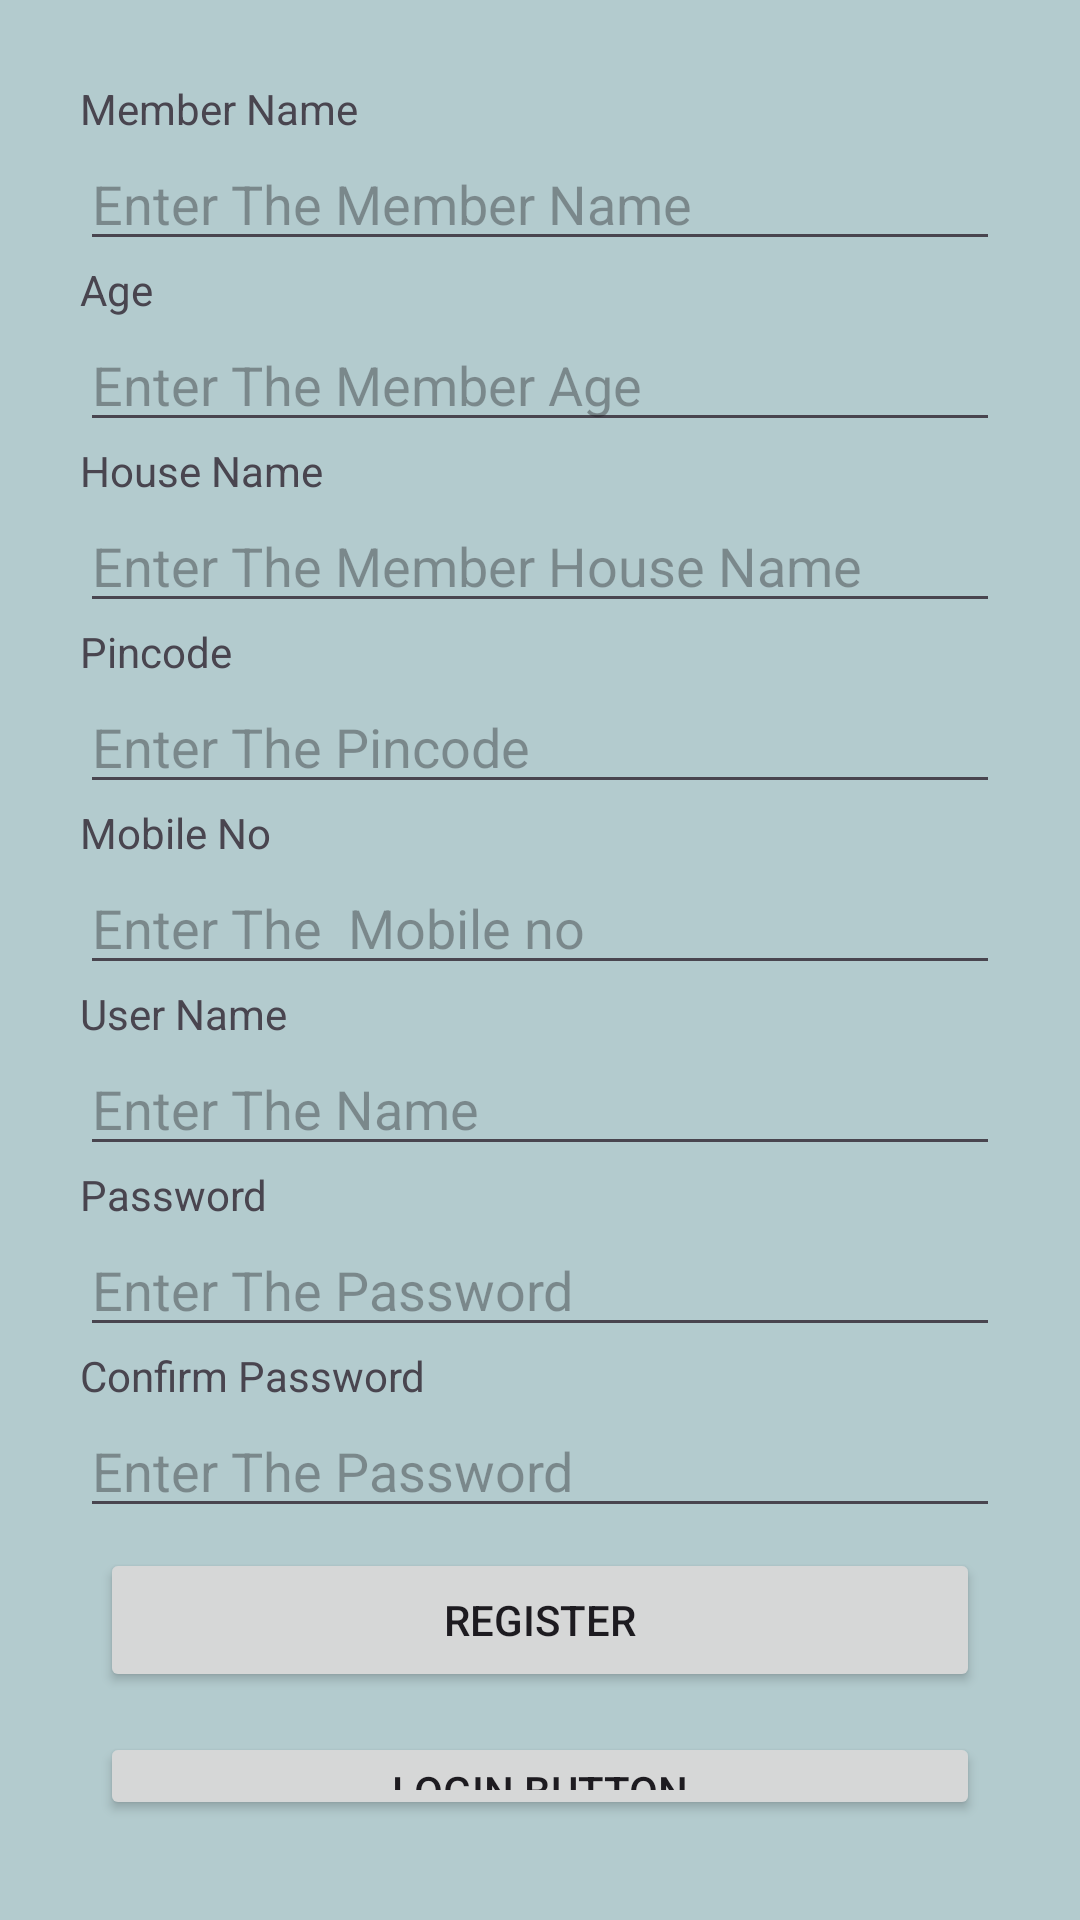

The Android layout XML behind this screen, and the referenced resources:
<!-- AndroidManifest.xml: application theme Theme.LoginRegistrationApp -->
<!-- res/layout/activity_registration.xml -->
<LinearLayout
    android:layout_height="match_parent"
    android:layout_width="match_parent"
    android:orientation="vertical"
    android:padding="80px"
    android:background="#B3CBCE"
    android:gravity="center"
    xmlns:android="http://schemas.android.com/apk/res/android">
    <TextView
        android:layout_width="match_parent"
        android:layout_height="wrap_content"
        android:text="Member Name"
        />
    <EditText
        android:layout_width="match_parent"
        android:layout_height="wrap_content"
        android:hint="Enter The Member Name"
        android:id="@+id/pname"
        />
    <TextView
        android:layout_width="match_parent"
        android:layout_height="wrap_content"
        android:text="Age"
        />
    <EditText
        android:layout_width="match_parent"
        android:layout_height="wrap_content"
        android:hint="Enter The Member Age"
        android:inputType="number"
        android:id="@+id/age"
        />
    <TextView
        android:layout_width="match_parent"
        android:layout_height="wrap_content"
        android:text="House Name"
        />
    <EditText
        android:layout_width="match_parent"
        android:layout_height="wrap_content"
        android:hint="Enter The Member House Name"
        android:id="@+id/houname"
        />
    <TextView
        android:layout_width="match_parent"
        android:layout_height="wrap_content"
        android:text="Pincode"
        />
    <EditText
        android:layout_width="match_parent"
        android:layout_height="wrap_content"
        android:hint="Enter The Pincode"
        android:inputType="number"
        android:id="@+id/pcode"
        />
    <TextView
        android:layout_width="match_parent"
        android:layout_height="wrap_content"
        android:text="Mobile No"
        />
    <EditText
        android:layout_width="match_parent"
        android:layout_height="wrap_content"
        android:hint="Enter The  Mobile no"
        android:inputType="number"
        android:id="@+id/mobno"
        />
    <TextView
        android:layout_width="match_parent"
        android:layout_height="wrap_content"
        android:text="User Name"
        />
    <EditText
        android:layout_width="match_parent"
        android:layout_height="wrap_content"
        android:hint="Enter The Name"
        android:id="@+id/name"
        />
    <TextView
        android:layout_width="match_parent"
        android:layout_height="wrap_content"
        android:text="Password"
        />
    <EditText
        android:layout_width="match_parent"
        android:layout_height="wrap_content"
        android:inputType="textPassword"
        android:hint="Enter The Password"
        android:id="@+id/pass"
        />
    <TextView
        android:layout_width="match_parent"
        android:layout_height="wrap_content"
        android:text="Confirm Password"
        />
    <EditText
        android:layout_width="match_parent"
        android:layout_height="wrap_content"
        android:hint="Enter The Password"
        android:id="@+id/cpass"
        android:inputType="textPassword"
        />

    <androidx.appcompat.widget.AppCompatButton
        android:layout_width="match_parent"
        android:layout_height="wrap_content"
        android:text="register"
        android:layout_margin="20px"
        android:id="@+id/reg"
        />
    <androidx.appcompat.widget.AppCompatButton
        android:layout_width="match_parent"
        android:layout_height="wrap_content"
        android:text="Login button"
        android:layout_margin="20px"
        android:id="@+id/logbtn"
        />



</LinearLayout>
<!-- resources referenced by this layout -->
<resources>
  <style name="Theme.LoginRegistrationApp" parent="Base.Theme.LoginRegistrationApp" />
  <style name="Base.Theme.LoginRegistrationApp" parent="Theme.Material3.DayNight.NoActionBar">
          
          
      </style>
</resources>
